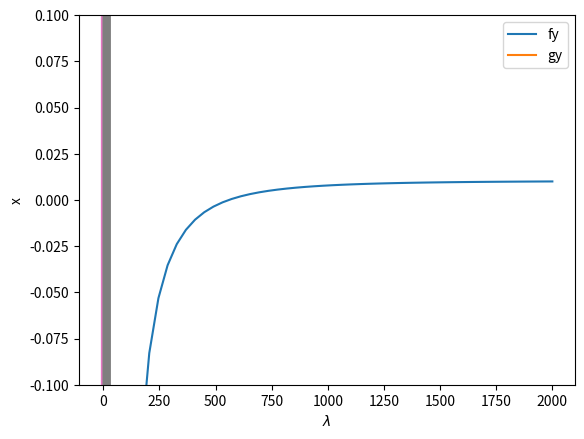

Here is the Python script that generated this plot: (Note: this script raises an exception after producing the figure.)
import numpy as np
from scipy.integrate import odeint
import matplotlib.pyplot as plt

# unit definitions
m = 1.0
L = m**3 / 1000.0
mol = 1.0
s = 1.0

# provide data
Cao = 2.0 * mol / L
V = 10.0 * L
nu = 0.5 * L / s
k = 0.23 * L / mol / s

def func(Ca):
    return V - nu * (Cao - Ca)/(k * Ca**2)


c = np.linspace(0.001, 2) * mol / L

plt.clf()
plt.plot(c, func(c))
plt.xlabel('C (mol/m^3)')
plt.ylim([-0.1, 0.1]);

from scipy.optimize import fsolve

cguess = 500
c, = fsolve(func, cguess)
print(c)
print(func(c))
print(func(c) / (mol / L))

import numpy as np
from scipy.integrate import quad
from scipy.optimize import fsolve

k = 0.23
nu = 10.0
Fao = 1.0

def integrand(Fa):
    return -1.0 / (k * Fa / nu)

def func(Fa):
    integral,err = quad(integrand, Fao, Fa)
    return 100.0 - integral

vfunc = np.vectorize(func)

import matplotlib.pyplot as plt

f = np.linspace(0.01, 1)
plt.plot(f, vfunc(f))
plt.xlabel('Molar flow rate');

Fa_guess = 0.1
Fa_exit, = fsolve(vfunc, Fa_guess)
print('The exit concentration is {0:1.2f} mol/L'.format(Fa_exit / nu))

import numpy as np
from scipy.optimize import fsolve

import matplotlib.pyplot as plt

def f(x, y):
    return 2 + x + y - x**2 + 8*x*y + y**3;

def g(x, y):
    return 1 + 2*x - 3*y + x**2 + x*y - y*np.exp(x)

x = np.linspace(-5, 5, 500)

@np.vectorize
def fy(x):
    x0 = 0.0
    def tmp(y):
        return f(x, y)
    y1, = fsolve(tmp, x0)
    return y1

@np.vectorize
def gy(x):
    x0 = 0.0
    def tmp(y):
        return g(x, y)
    y1, = fsolve(tmp, x0)
    return y1


plt.plot(x, fy(x), x, gy(x))
plt.xlabel('x')
plt.ylabel('y')
plt.legend(['fy', 'gy']);

def func(X):
    x,y = X
    return [f(x, y), g(x, y)]

print(fsolve(func, [-2, -2]))

x0 = np.linalg.solve([[1., 1.], [2., -3.]],[ -2, -1])
print(x0)

def ode(X, LAMBDA):
    x,y = X
    pfpx = 1.0 - 2.0 * LAMBDA * x + 8 * LAMBDA * y
    pfpy = 1.0 + 8.0 * LAMBDA * x + 3.0 * LAMBDA * y**2
    pfpLAMBDA = -x**2 + 8.0 * x * y + y**3;
    pgpx = 2. + 2. * LAMBDA * x + LAMBDA * y - LAMBDA * y * np.exp(x)
    pgpy = -3. + LAMBDA * x - LAMBDA * np.exp(x)
    pgpLAMBDA = x**2 + x * y - y * np.exp(x);
    dxdLAMBDA = (pfpy * pgpLAMBDA - pfpLAMBDA * pgpy) / (pfpx * pgpy - pfpy * pgpx)
    dydLAMBDA = (pfpLAMBDA * pgpx - pfpx * pgpLAMBDA) / (pfpx * pgpy - pfpy * pgpx)
    dXdLAMBDA = [dxdLAMBDA, dydLAMBDA]
    return dXdLAMBDA


from scipy.integrate import odeint

lambda_span = np.linspace(0, 1, 100)

X = odeint(ode, x0, lambda_span)

xsol, ysol = X[-1]
print('The solution is at x={0:1.3f}, y={1:1.3f}'.format(xsol, ysol))
print(f(xsol, ysol), g(xsol, ysol))

import numpy as np
from scipy.integrate import odeint
import matplotlib.pyplot as plt

def dxdL(x, Lambda):
    return -x**2 / (-5.0 + 2 * Lambda * x)

x0 = 6.0/5.0
Lspan = np.linspace(0, 1)
x = odeint(dxdL, x0, Lspan)

plt.plot(Lspan, x)
plt.xlabel('$\lambda$')
plt.ylabel('x');

import numpy as np
from scipy.integrate import odeint
import matplotlib.pyplot as plt

def dxdL(x, Lambda):
    return (5 * x - 10) / (2 * x - 5 * Lambda)

x0 = -2
Lspan = np.linspace(0, 1)
x = odeint(dxdL, x0, Lspan)

plt.plot(Lspan, x)
plt.xlabel('$\lambda$')
plt.ylabel('x');

import numpy as np
print(np.roots([1, 6, -4, -24]))

import numpy as np
import matplotlib.pyplot as plt

x = np.linspace(-8, 4)
y = x**3 + 6 * x**2 - 4*x - 24
plt.plot(x, y);

import numpy as np
import matplotlib.pyplot as plt

x = np.linspace(-8, 4)
y = x**3 + 6 * x**2 - 4*x - 24

print(np.sum(y[0:-2] * y[1:-1] < 0))

import numpy as np
from scipy.integrate import solve_ivp

def fprime(x, f):
    return 3.0 * x**2 + 12.0*x - 4.0

def event(x, f):
    value = f # we want f = 0
    return value

xspan = (-8, 4)
f0 = (-120,)

sol = solve_ivp(fprime, xspan, f0, events=event, max_step=0.1)

sol.t_events[0] # these are the found roots

from scipy.special import jn, jn_zeros
import matplotlib.pyplot as plt
import numpy as np

Bi = 1

def f(x):
    return x * jn(1, x) - Bi * jn(0, x)

X = np.linspace(0, 30, 200)
plt.plot(X, f(X));

from pycse import *  # contains the ode integrator with events

from scipy.special import jn, jn_zeros
import matplotlib.pyplot as plt
import numpy as np

Bi = 1

def f(x):
    "function we want roots for"
    return x * jn(1, x) - Bi * jn(0, x)

def fprime(x, f):
    "df/dx"
    return x * jn(0, x) - Bi * (-jn(1, x))

def e1(x, f):
    "event function to find zeros of f"
    value = f
    return value

f0 = (f(0),)
xspan = (0, 30)

sol = solve_ivp(fprime, xspan, f0, events=e1, max_step=0.1)

plt.plot(sol.t, sol.y.T, '.-', label='Numerical solution')
plt.plot(sol.t, f(sol.t), '--', label='Analytical function')
plt.plot(sol.t_events[0], sol.y_events[0], 'ro', label='roots')
plt.legend(loc='best');

from scipy.optimize import fsolve

def objective(X):
    x, y = X            # unpack the array in the argument
    z1 = y - x**2       # first equation
    z2 = y - 8 + x**2   # second equation
    return [z1, z2]     # list of zeros

x0, y0 = 1, 1           # initial guesses
guess = [x0, y0]
sol = fsolve(objective, guess)
print(sol)

# of course there may be more than one solution
x0, y0 = -1, -1           # initial guesses
guess = [x0, y0]
sol = fsolve(objective, guess)
print(sol)